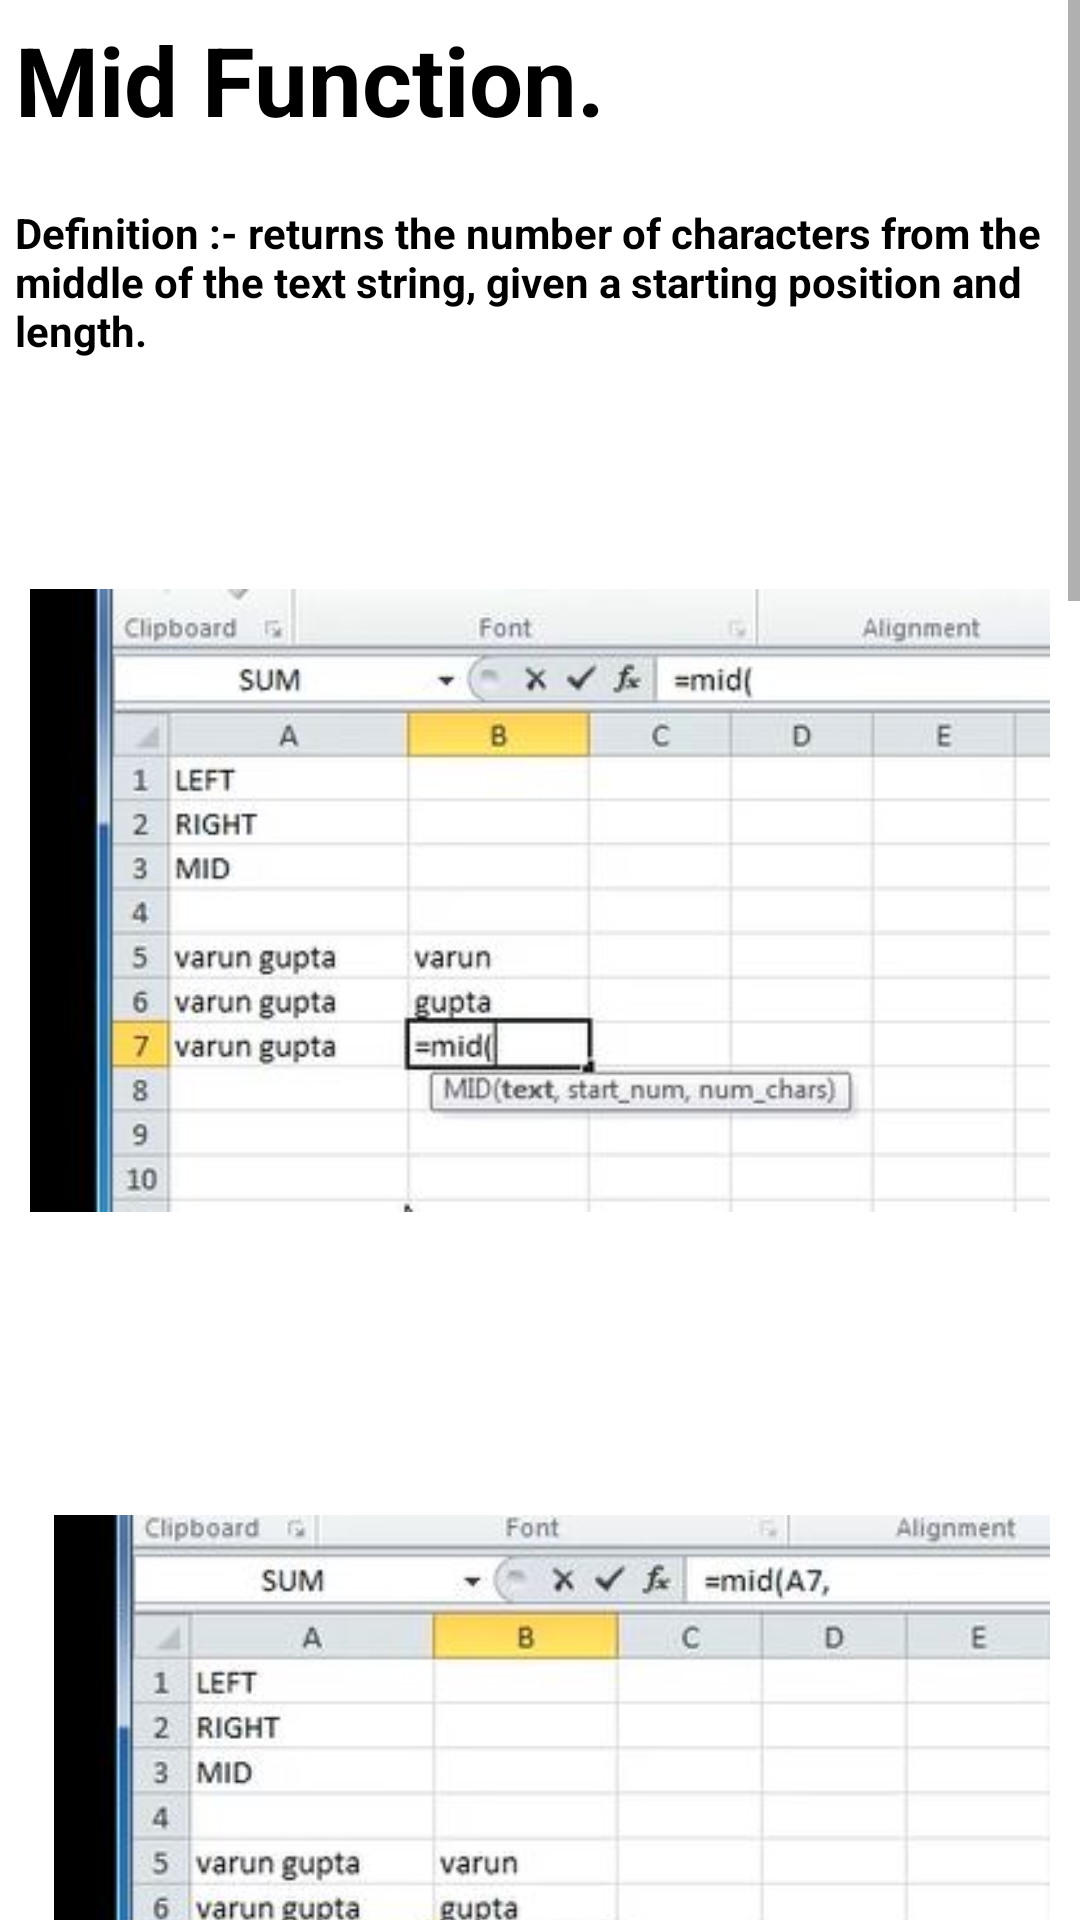

Layout XML and referenced resources for this Android screen:
<!-- AndroidManifest.xml: application theme Theme.ExcelGuide -->
<!-- res/layout/activity_main14.xml -->
<?xml version="1.0" encoding="utf-8"?>
<androidx.constraintlayout.widget.ConstraintLayout xmlns:android="http://schemas.android.com/apk/res/android"
    xmlns:app="http://schemas.android.com/apk/res-auto"
    xmlns:tools="http://schemas.android.com/tools"
    android:layout_width="match_parent"
    android:layout_height="match_parent"
    tools:context=".MainActivity14">


    <ScrollView
        android:layout_width="match_parent"
        android:layout_height="match_parent">
        <LinearLayout
            android:layout_width="match_parent"
            android:layout_height="match_parent"
            android:orientation="vertical">

            <TextView
                android:layout_width="match_parent"
                android:layout_height="wrap_content"
                android:text="Mid Function."
                android:textSize="32sp"
                android:layout_marginStart="5dp"
                android:layout_marginTop="5dp"
                android:textStyle="bold"
                android:textColor="@color/black"/>
            <TextView
                android:layout_width="match_parent"
                android:layout_height="wrap_content"
                android:text="Definition :- returns the number of characters from the middle of the text string, given a starting position and length."
                android:textSize="14sp"
                android:layout_marginStart="5dp"
                android:layout_marginTop="20dp"
                android:textStyle="bold"
                android:textColor="@color/black"/>

            <ImageView
                android:layout_width="match_parent"
                android:layout_height="wrap_content"
                android:src="@drawable/mid1"
                android:padding="10dp"
                android:layout_marginTop="50dp" />
            <ImageView
                android:layout_width="match_parent"
                android:layout_height="wrap_content"
                android:layout_marginStart="8dp"
                android:src="@drawable/mid2"
                android:padding="10dp"
                android:layout_marginTop="50dp"/>
            <ImageView
                android:layout_width="match_parent"
                android:layout_height="wrap_content"
                android:src="@drawable/mid3"
                android:layout_marginTop="50dp"
                android:padding="10dp"
                android:layout_marginStart="8dp"/>
            <ImageView
                android:layout_width="match_parent"
                android:layout_height="wrap_content"
                android:src="@drawable/mid3"
                android:layout_marginTop="50dp"
                android:padding="10dp"
                android:layout_marginStart="8dp"/>
            <ImageView
                android:layout_width="match_parent"
                android:layout_height="wrap_content"
                android:src="@drawable/mid4"
                android:layout_marginTop="50dp"
                android:padding="10dp"
                android:layout_marginStart="8dp"/>
            <ImageView
                android:layout_width="match_parent"
                android:layout_height="wrap_content"
                android:src="@drawable/resultmid3"
                android:layout_marginTop="50dp"
                android:padding="10dp"
                android:layout_marginStart="8dp"/>
            <TextView
                android:layout_width="match_parent"
                android:layout_height="wrap_content"
                android:text="Tip:-\n
1.Press “enter” to execute command. \n
2.Select cell in brackets which you want to change \n
3.Type the number of characters which you want to change \n
4.Use “,” to give another value\n
5.Space is counted an one character

"
                android:textSize="14sp"
                android:layout_marginStart="10dp"
                android:layout_marginTop="5dp"
                android:textStyle="bold"
                android:textColor="@color/black"/>

        </LinearLayout>
    </ScrollView>

</androidx.constraintlayout.widget.ConstraintLayout>
<!-- resources referenced by this layout -->
<resources>
  <color name="black">#FF000000</color>
  <!-- drawable mid1: jpg bitmap (drawable, 24330 bytes) -->
  <!-- drawable mid2: jpg bitmap (drawable, 24360 bytes) -->
  <!-- drawable mid3: jpg bitmap (drawable, 26501 bytes) -->
  <!-- drawable mid4: jpg bitmap (drawable, 22521 bytes) -->
  <!-- drawable resultmid3: jpg bitmap (drawable, 23273 bytes) -->
  <style name="Theme.ExcelGuide" parent="Theme.MaterialComponents.DayNight.DarkActionBar">
          
          <item name="colorPrimary">@color/purple_500</item>
          <item name="colorPrimaryVariant">@color/purple_700</item>
          <item name="colorOnPrimary">@color/white</item>
          
          <item name="colorSecondary">@color/teal_200</item>
          <item name="colorSecondaryVariant">@color/teal_700</item>
          <item name="colorOnSecondary">@color/black</item>
          
          <item name="android:statusBarColor" tools:targetApi="l">?attr/colorPrimaryVariant</item>
          
          <item name="android:layout_width">match_parent</item>
          <item name="android:layout_height">match_parent</item>
  
  
      </style>
  <color name="purple_500">#2AAA8A</color>
  <color name="purple_700">#00A36C</color>
  <color name="white">#FFFFFFFF</color>
  <color name="teal_200">#FF03DAC5</color>
  <color name="teal_700">#FF018786</color>
</resources>
